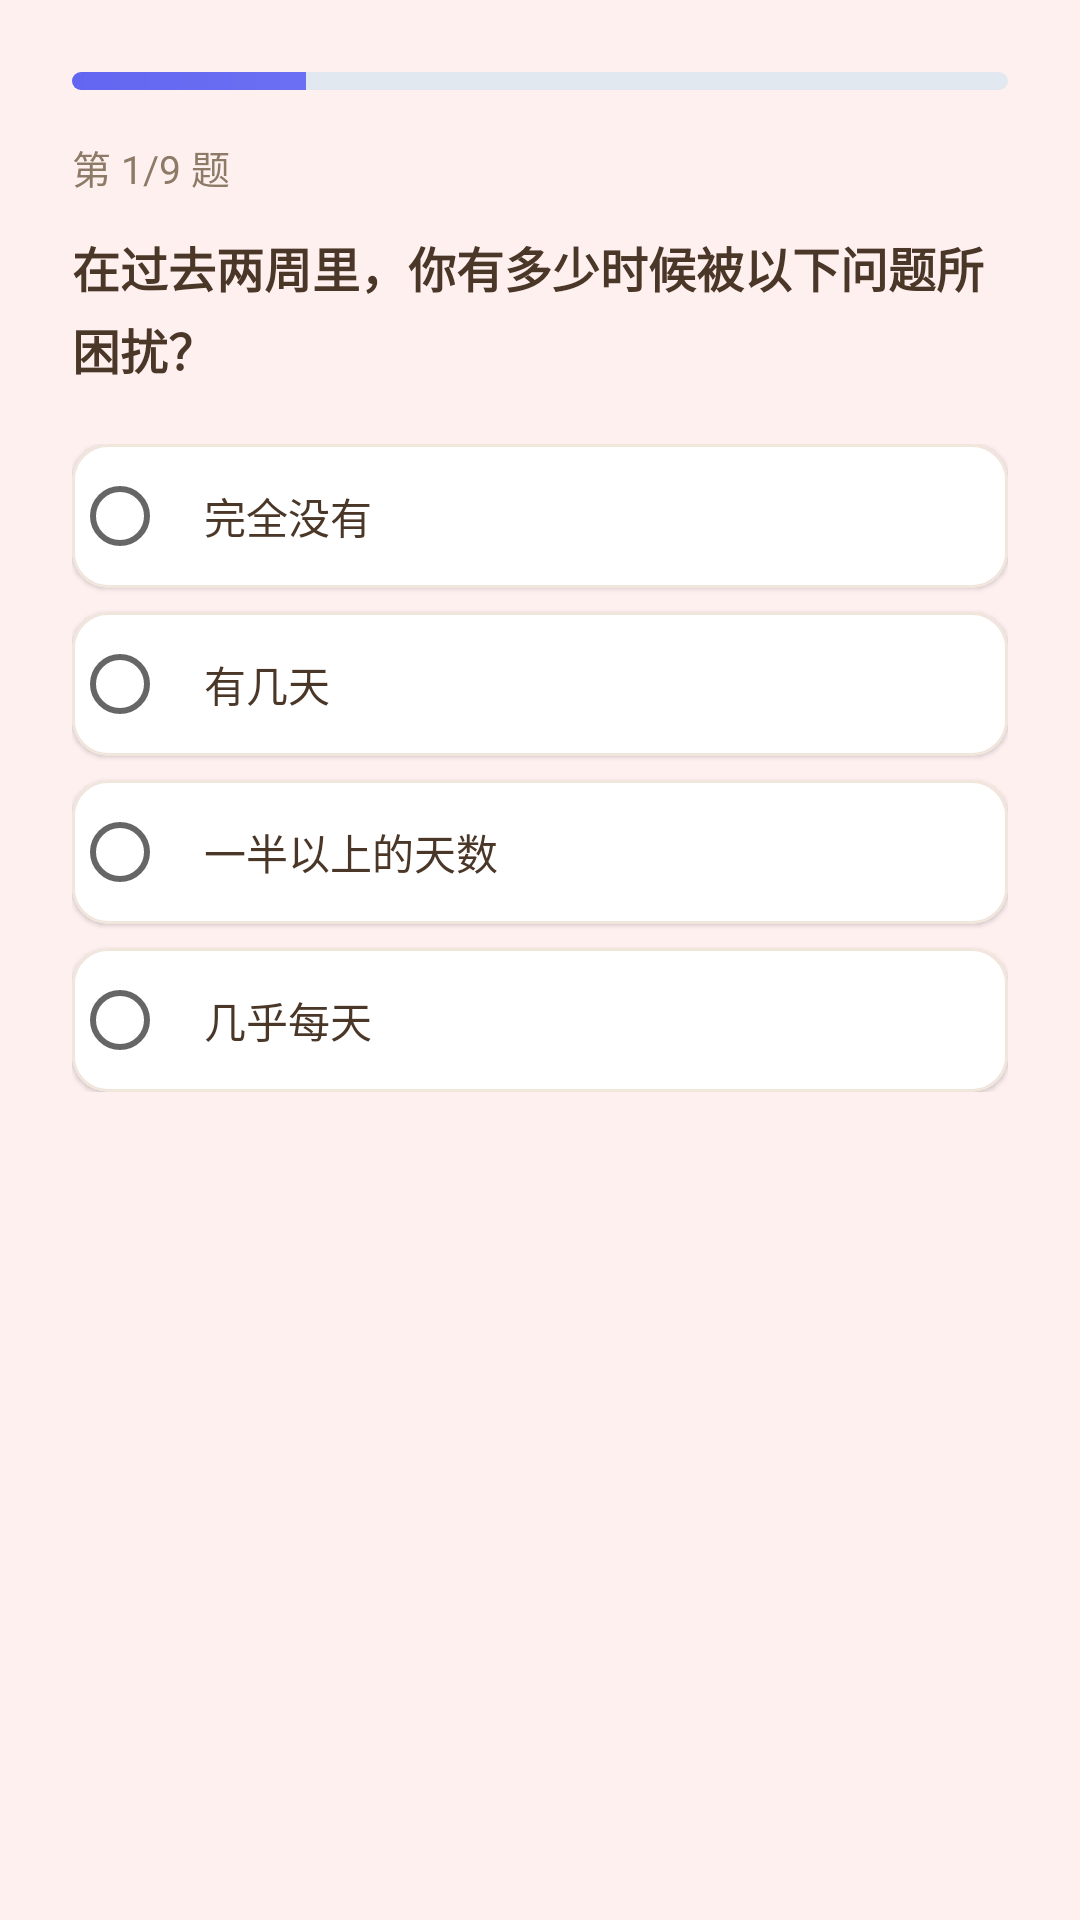

This screen was rendered from an Android layout file. Write that file and the resources it references.
<!-- AndroidManifest.xml: application theme Theme.XinYu -->
<!-- res/layout/dialog_test.xml -->
<?xml version="1.0" encoding="utf-8"?>
<LinearLayout xmlns:android="http://schemas.android.com/apk/res/android"
    android:layout_width="match_parent"
    android:layout_height="wrap_content"
    android:orientation="vertical"
    android:padding="24dp">

    
    <ProgressBar
        android:id="@+id/progress_bar"
        style="@style/Widget.AppCompat.ProgressBar.Horizontal"
        android:layout_width="match_parent"
        android:layout_height="6dp"
        android:max="100"
        android:progress="25"
        android:progressDrawable="@drawable/progress_bar_drawable" />

    
    <TextView
        android:id="@+id/tv_question_number"
        android:layout_width="wrap_content"
        android:layout_height="wrap_content"
        android:layout_marginTop="16dp"
        android:text="第 1/9 题"
        android:textColor="@color/text_secondary"
        android:textSize="13sp" />

    
    <TextView
        android:id="@+id/tv_question_text"
        android:layout_width="match_parent"
        android:layout_height="wrap_content"
        android:layout_marginTop="12dp"
        android:lineSpacingExtra="4dp"
        android:text="在过去两周里，你有多少时候被以下问题所困扰？"
        android:textColor="@color/text_primary"
        android:textSize="16sp"
        android:textStyle="bold" />

    
    <RadioGroup
        android:id="@+id/radio_group_options"
        android:layout_width="match_parent"
        android:layout_height="wrap_content"
        android:layout_marginTop="20dp">

        <com.google.android.material.card.MaterialCardView
            android:layout_width="match_parent"
            android:layout_height="wrap_content"
            android:layout_marginBottom="8dp"
            app:cardBackgroundColor="@color/surface"
            app:cardCornerRadius="12dp"
            app:cardElevation="1dp"
            app:strokeColor="@color/divider"
            app:strokeWidth="1dp"
            xmlns:app="http://schemas.android.com/apk/res-auto">

            <RadioButton
                android:id="@+id/radio_option_0"
                android:layout_width="match_parent"
                android:layout_height="48dp"
                android:gravity="center_vertical"
                android:paddingStart="12dp"
                android:paddingEnd="12dp"
                android:text="完全没有"
                android:textColor="@color/text_primary"
                android:textSize="14sp" />

        </com.google.android.material.card.MaterialCardView>

        <com.google.android.material.card.MaterialCardView
            android:layout_width="match_parent"
            android:layout_height="wrap_content"
            android:layout_marginBottom="8dp"
            app:cardBackgroundColor="@color/surface"
            app:cardCornerRadius="12dp"
            app:cardElevation="1dp"
            app:strokeColor="@color/divider"
            app:strokeWidth="1dp"
            xmlns:app="http://schemas.android.com/apk/res-auto">

            <RadioButton
                android:id="@+id/radio_option_1"
                android:layout_width="match_parent"
                android:layout_height="48dp"
                android:gravity="center_vertical"
                android:paddingStart="12dp"
                android:paddingEnd="12dp"
                android:text="有几天"
                android:textColor="@color/text_primary"
                android:textSize="14sp" />

        </com.google.android.material.card.MaterialCardView>

        <com.google.android.material.card.MaterialCardView
            android:layout_width="match_parent"
            android:layout_height="wrap_content"
            android:layout_marginBottom="8dp"
            app:cardBackgroundColor="@color/surface"
            app:cardCornerRadius="12dp"
            app:cardElevation="1dp"
            app:strokeColor="@color/divider"
            app:strokeWidth="1dp"
            xmlns:app="http://schemas.android.com/apk/res-auto">

            <RadioButton
                android:id="@+id/radio_option_2"
                android:layout_width="match_parent"
                android:layout_height="48dp"
                android:gravity="center_vertical"
                android:paddingStart="12dp"
                android:paddingEnd="12dp"
                android:text="一半以上的天数"
                android:textColor="@color/text_primary"
                android:textSize="14sp" />

        </com.google.android.material.card.MaterialCardView>

        <com.google.android.material.card.MaterialCardView
            android:layout_width="match_parent"
            android:layout_height="wrap_content"
            app:cardBackgroundColor="@color/surface"
            app:cardCornerRadius="12dp"
            app:cardElevation="1dp"
            app:strokeColor="@color/divider"
            app:strokeWidth="1dp"
            xmlns:app="http://schemas.android.com/apk/res-auto">

            <RadioButton
                android:id="@+id/radio_option_3"
                android:layout_width="match_parent"
                android:layout_height="48dp"
                android:gravity="center_vertical"
                android:paddingStart="12dp"
                android:paddingEnd="12dp"
                android:text="几乎每天"
                android:textColor="@color/text_primary"
                android:textSize="14sp" />

        </com.google.android.material.card.MaterialCardView>

    </RadioGroup>

</LinearLayout>
<!-- resources referenced by this layout -->
<resources>
  <color name="divider">#F0E6DC</color>
  <color name="surface">#FFFFFF</color>
  <color name="text_primary">#4A3728</color>
  <color name="text_secondary">#8D7B68</color>
  <!-- drawable progress_bar_drawable (drawable) -->
  <?xml version="1.0" encoding="utf-8"?>
  <layer-list xmlns:android="http://schemas.android.com/apk/res/android">
      <item android:id="@android:id/background">
          <shape>
              <solid android:color="#E2E8F0"/>
              <corners android:radius="4dp"/>
          </shape>
      </item>
      <item android:id="@android:id/progress">
          <clip>
              <shape>
                  <gradient android:startColor="#6366F1" android:endColor="#818CF8"/>
                  <corners android:radius="4dp"/>
              </shape>
          </clip>
      </item>
  </layer-list>
  <style name="Theme.XinYu" parent="Theme.MaterialComponents.DayNight.NoActionBar">
          <item name="colorPrimary">@color/primary</item>
          <item name="colorPrimaryDark">@color/primary_dark</item>
          <item name="colorAccent">@color/accent</item>
          <item name="android:statusBarColor">@color/primary</item>
          <item name="android:navigationBarColor">@color/white</item>
          <item name="android:windowBackground">@color/background</item>
      </style>
  <color name="primary">#FF8A9B</color>
  <color name="primary_dark">#E8707F</color>
  <color name="accent">#B39DDB</color>
  <color name="white">#FFFFFF</color>
  <color name="background">#FFF0F0</color>
</resources>
